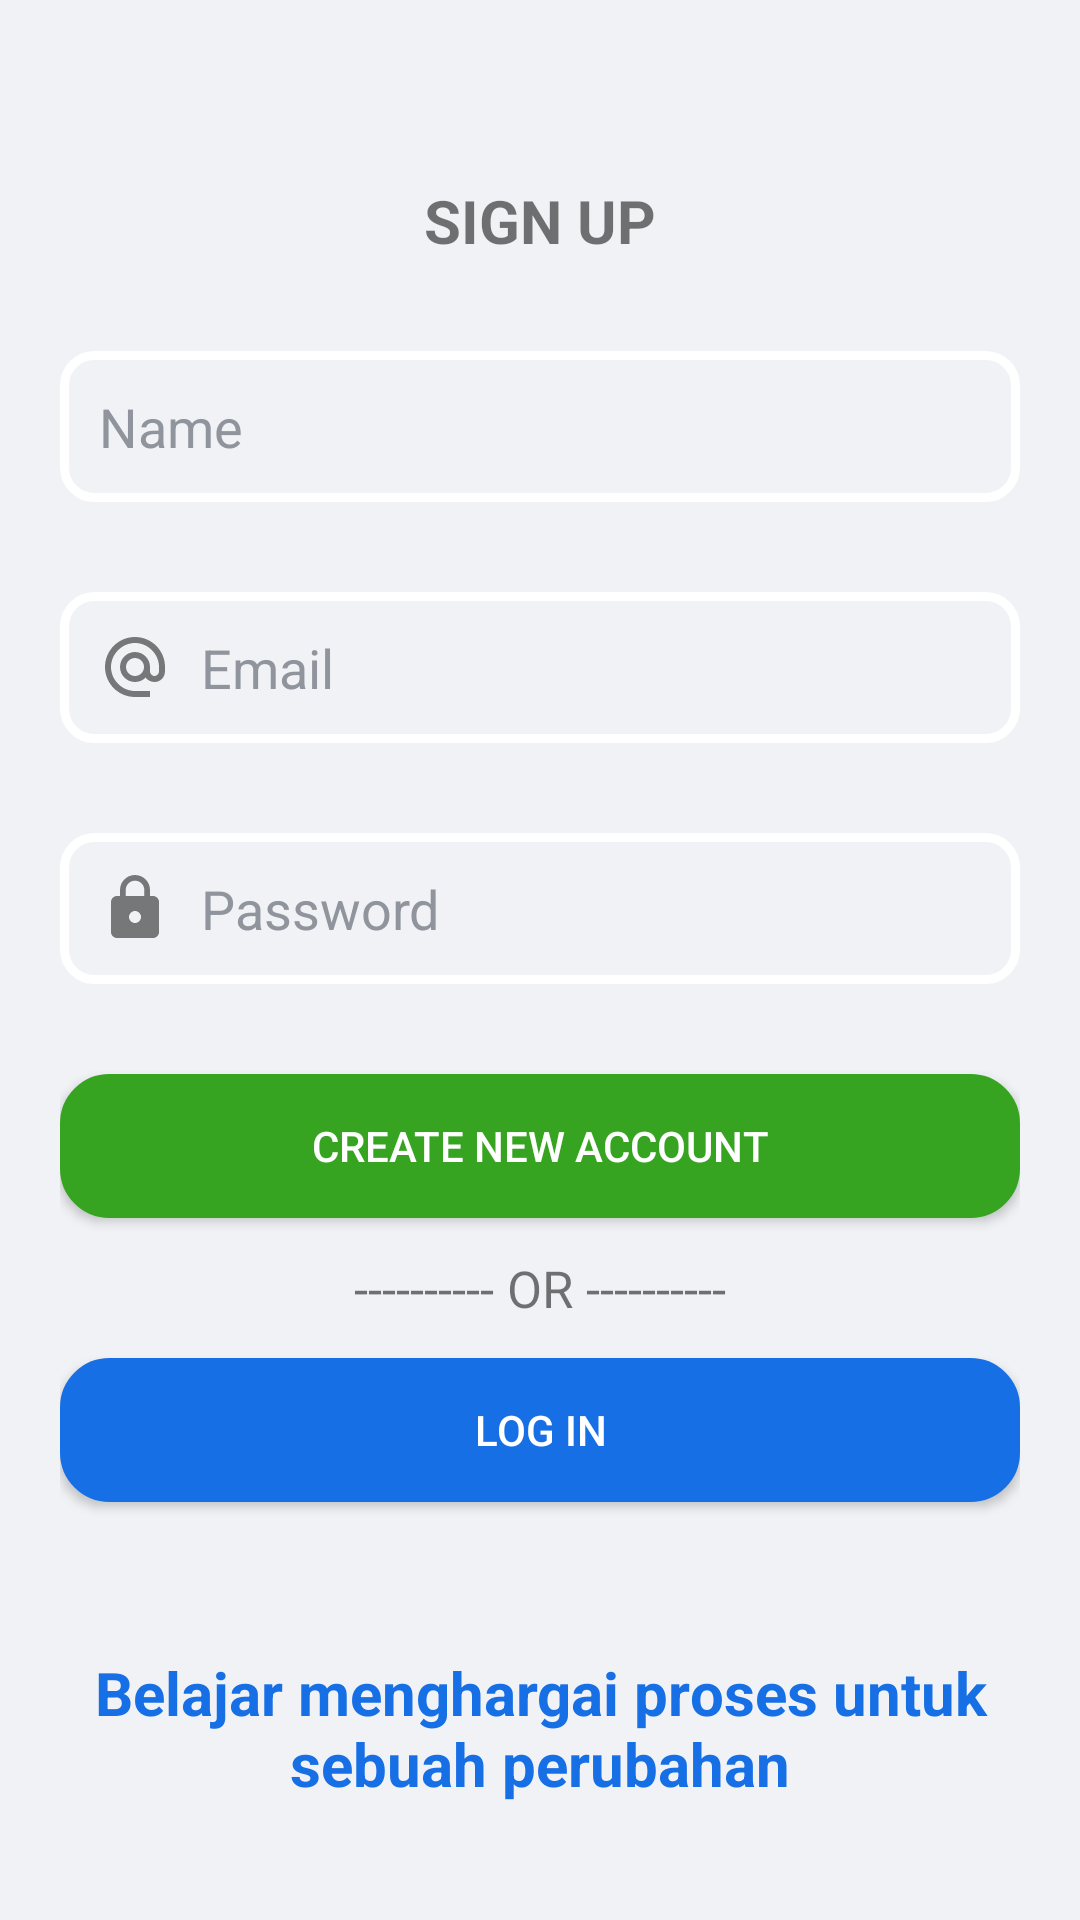

Layout XML and referenced resources for this Android screen:
<!-- AndroidManifest.xml: application theme Theme.DiaryApps -->
<!-- res/layout/activity_signup.xml -->
<?xml version="1.0" encoding="utf-8"?>
<LinearLayout xmlns:android="http://schemas.android.com/apk/res/android"
    xmlns:app="http://schemas.android.com/apk/res-auto"
    xmlns:tools="http://schemas.android.com/tools"
    tools:viewBindingIgnore="false"
    android:layout_width="match_parent"
    android:layout_height="match_parent"
    tools:context=".SignUp"
    android:background="@color/putihbg">

    <LinearLayout
        android:id="@+id/title"
        android:orientation="vertical"
        android:padding="20dp"
        android:layout_width="match_parent"
        android:layout_height="match_parent">

    <TextView
        android:text="@string/register"
        android:textStyle="bold"
        android:textSize="20sp"
        android:layout_marginTop="40dp"
        android:gravity="center_horizontal"
        android:layout_width="match_parent"
        android:layout_height="wrap_content" />

    <EditText
        android:id="@+id/name"
        android:hint="@string/name"
        android:drawableLeft="@drawable/name"
        android:drawablePadding="10dp"
        android:layout_marginTop="30dp"
        android:textColorHint="@color/grey"
        android:background="@drawable/custom_text"
        android:layout_width="match_parent"
        android:layout_height="wrap_content"/>

        <EditText
            android:id="@+id/email"
            android:hint="@string/email"
            android:drawableLeft="@drawable/email"
            android:drawablePadding="10dp"
            android:layout_marginTop="30dp"
            android:textColorHint="@color/grey"
            android:background="@drawable/custom_text"
            android:layout_width="match_parent"
            android:layout_height="wrap_content"/>

        <EditText
            android:id="@+id/password"
            android:hint="@string/password"
            android:drawableLeft="@drawable/password"
            android:drawablePadding="10dp"
            android:layout_marginTop="30dp"
            android:textColorHint="@color/grey"
            android:background="@drawable/custom_text"
            android:layout_width="match_parent"
            android:layout_height="wrap_content"/>

        
        <Button
            android:id="@+id/signup"
            android:text="@string/create_new_account"
            android:layout_marginTop="30dp"
            android:background="@drawable/custom_button"
            app:backgroundTint="@color/hijaumuda"
            android:textColor="@color/white"
            android:layout_width="match_parent"
            android:layout_height="wrap_content"
            />

        
        <TextView
            android:text="@string/orAtau"
            android:textSize="17sp"
            android:layout_marginTop="12dp"
            android:gravity="center_horizontal"
            android:layout_width="match_parent"
            android:layout_height="wrap_content" />

        
        <Button
            android:id="@+id/signin"
            android:text="@string/log_in"
            android:layout_marginTop="12dp"
            android:background="@drawable/custom_button_log_in"
            app:backgroundTint="@color/blue"
            android:textColor="@color/white"
            android:layout_width="match_parent"
            android:layout_height="wrap_content"
            />

        
        <TextView
            android:id="@+id/kata"
            android:text="@string/kata_kata"
            android:textSize="20sp"
            android:textStyle="bold"
            android:textColor="@color/blue"
            android:layout_marginTop="50dp"
            android:gravity="center_horizontal"
            android:layout_width="match_parent"
            android:layout_height="wrap_content"
            />

        
        <TextView
            android:id="@+id/note"
            android:text="@string/rifara_studio"
            android:textSize="17sp"
            android:textStyle="bold"
            android:textColor="@color/blue"
            android:layout_marginTop="80dp"
            android:gravity="center_horizontal"
            android:layout_width="match_parent"
            android:layout_height="wrap_content"
            />

    </LinearLayout>

</LinearLayout>
<!-- resources referenced by this layout -->
<resources>
  <color name="blue">#166FE5</color>
  <color name="grey">#90949C</color>
  <color name="hijaumuda">#36A420</color>
  <color name="putihbg">#F0F2F5</color>
  <color name="white">#FFFFFFFF</color>
  <!-- drawable custom_button (drawable) -->
  <?xml version="1.0" encoding="utf-8"?>
  <shape android:shape="rectangle"
      xmlns:android="http://schemas.android.com/apk/res/android">
  
      <solid android:color="@color/hijaumuda" />
      <corners android:radius="15dp"/>
      <stroke android:width="3dp" android:color="@color/hijautua" />
      <padding android:top="13dp" android:bottom="13dp" android:left="13dp" android:right="13dp"/>
  
  
  </shape>
  <!-- drawable custom_button_log_in (drawable-v24) -->
  <?xml version="1.0" encoding="utf-8"?>
  <shape android:shape="rectangle"
      xmlns:android="http://schemas.android.com/apk/res/android">
  
      <solid android:color="@color/blue" />
      <corners android:radius="15dp"/>
      <stroke android:width="3dp" android:color="@color/design_default_color_primary_dark" />
      <padding android:top="13dp" android:bottom="13dp" android:left="13dp" android:right="13dp"/>
  
  
  </shape>
  <!-- drawable custom_text (drawable) -->
  <?xml version="1.0" encoding="utf-8"?>
  <shape android:shape="rectangle"
      xmlns:android="http://schemas.android.com/apk/res/android">
  
      <solid android:color="@android:color/transparent" />
      <corners android:radius="10dp"/>
      <stroke android:width="3dp" android:color="@color/white" />
      <padding android:top="13dp" android:bottom="13dp" android:left="13dp" android:right="13dp"/>
  
  
  </shape>
  <!-- drawable password (drawable) -->
  <vector android:alpha="0.85" android:height="24dp"
      android:tint="?attr/colorControlNormal" android:viewportHeight="24"
      android:viewportWidth="24" android:width="24dp" xmlns:android="http://schemas.android.com/apk/res/android">
      <path android:fillColor="@android:color/white" android:pathData="M18,8h-1L17,6c0,-2.76 -2.24,-5 -5,-5S7,3.24 7,6v2L6,8c-1.1,0 -2,0.9 -2,2v10c0,1.1 0.9,2 2,2h12c1.1,0 2,-0.9 2,-2L20,10c0,-1.1 -0.9,-2 -2,-2zM12,17c-1.1,0 -2,-0.9 -2,-2s0.9,-2 2,-2 2,0.9 2,2 -0.9,2 -2,2zM15.1,8L8.9,8L8.9,6c0,-1.71 1.39,-3.1 3.1,-3.1 1.71,0 3.1,1.39 3.1,3.1v2z"/>
  </vector>
  <string name="create_new_account">Create New Account</string>
  <string name="email">Email</string>
  <string name="kata_kata">"Belajar menghargai proses untuk sebuah perubahan"</string>
  <string name="log_in">LOG IN</string>
  <string name="name">Name</string>
  <string name="orAtau">---------- OR ----------</string>
  <string name="password">Password</string>
  <string name="register">SIGN UP</string>
  <string name="rifara_studio">RIFARA Studio Diary Apps</string>
  <style name="Theme.DiaryApps" parent="Theme.MaterialComponents.DayNight.DarkActionBar">
          
          <item name="colorPrimary">@color/purple_500</item>
          <item name="colorPrimaryVariant">@color/purple_700</item>
          <item name="colorOnPrimary">@color/white</item>
          
          <item name="colorSecondary">@color/teal_200</item>
          <item name="colorSecondaryVariant">@color/teal_700</item>
          <item name="colorOnSecondary">@color/black</item>
          
          <item name="android:statusBarColor" tools:targetApi="l">?attr/colorPrimaryVariant</item>
          
      </style>
  <color name="hijautua">#0a571b</color>
  <color name="purple_500">#FF6200EE</color>
  <color name="purple_700">#FF3700B3</color>
  <color name="teal_200">#FF03DAC5</color>
  <color name="teal_700">#FF018786</color>
  <color name="black">#FF000000</color>
</resources>
